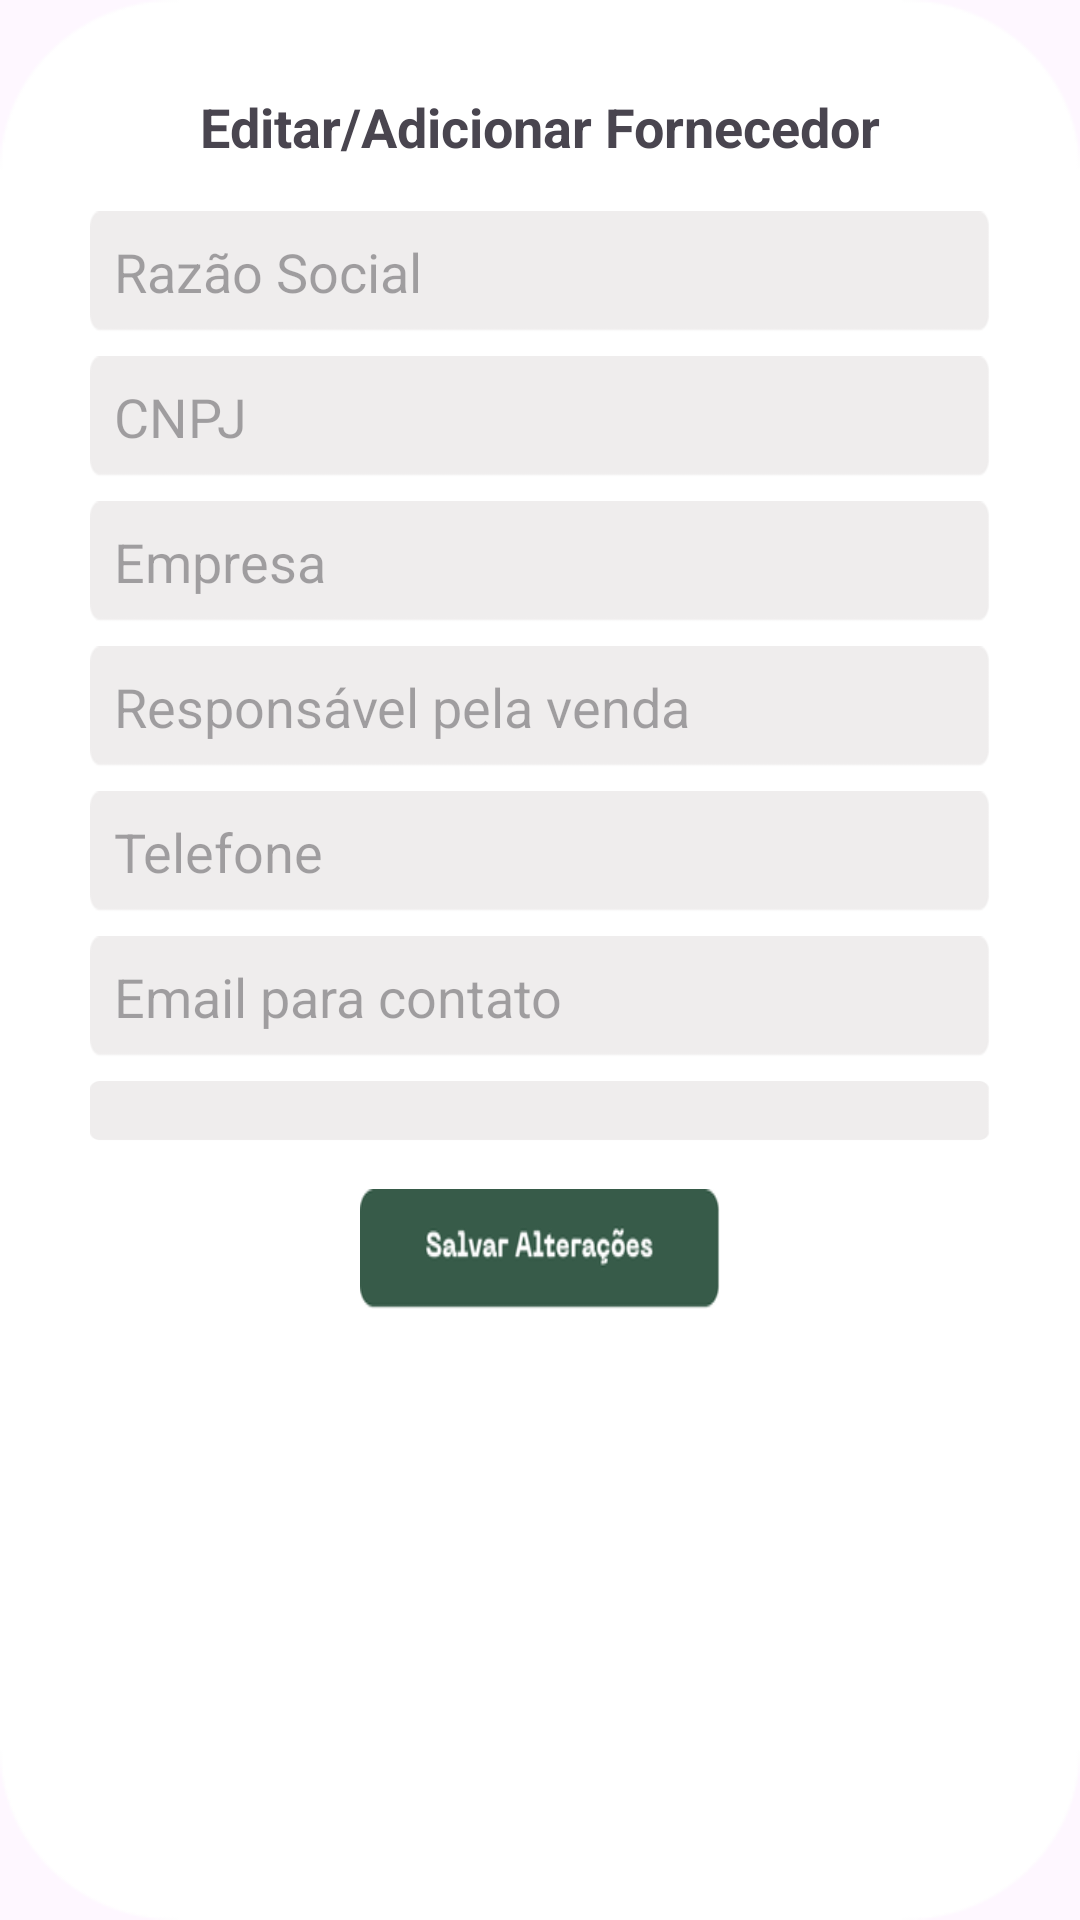

Reconstruct the res/layout file that produces this screen, plus the resources it refers to.
<!-- AndroidManifest.xml: application theme Theme.UrbanGreenMobile -->
<!-- res/layout/editar_fornecedor.xml -->
<?xml version="1.0" encoding="utf-8"?>
<RelativeLayout xmlns:android="http://schemas.android.com/apk/res/android"
    android:layout_width="match_parent"
    android:layout_height="wrap_content"
    android:padding="30dp"
    android:background="@drawable/background_cardedit">

    <TextView
        android:id="@+id/dialog_title"
        android:layout_width="wrap_content"
        android:layout_height="wrap_content"
        android:text="Editar/Adicionar Fornecedor"
        android:textStyle="bold"
        android:textSize="18sp"
        android:layout_centerHorizontal="true" />

    <ImageButton
        android:id="@+id/close_button"
        android:layout_width="20dp"
        android:layout_height="20dp"
        android:layout_alignParentEnd="true"
        android:background="@drawable/iconefechar"
        android:contentDescription="Fechar"/>

    <LinearLayout
        android:id="@+id/input_fields"
        android:layout_width="match_parent"
        android:layout_height="wrap_content"
        android:orientation="vertical"
        android:layout_below="@id/dialog_title"
        android:layout_marginTop="16dp">

        <EditText
            android:id="@+id/input_rzSocial"
            android:layout_width="match_parent"
            android:layout_height="wrap_content"
            android:hint="Razão Social"
            android:background="@drawable/background_inputtext"
            android:padding="8dp"/>

        <EditText
            android:id="@+id/input_cnpj"
            android:layout_width="match_parent"
            android:layout_height="wrap_content"
            android:hint="CNPJ"
            android:background="@drawable/background_inputtext"
            android:padding="8dp"
            android:layout_marginTop="8dp"/>

        <EditText
            android:id="@+id/input_nomeFantasia"
            android:layout_width="match_parent"
            android:layout_height="wrap_content"
            android:hint="Empresa"
            android:background="@drawable/background_inputtext"
            android:padding="8dp"
            android:layout_marginTop="8dp"/>

        <EditText
            android:id="@+id/input_responsavel"
            android:layout_width="match_parent"
            android:layout_height="wrap_content"
            android:hint="Responsável pela venda"
            android:background="@drawable/background_inputtext"
            android:padding="8dp"
            android:layout_marginTop="8dp"/>

        <EditText
            android:id="@+id/input_telefone"
            android:layout_width="match_parent"
            android:layout_height="wrap_content"
            android:hint="Telefone"
            android:background="@drawable/background_inputtext"
            android:padding="8dp"
            android:layout_marginTop="8dp"/>

        <EditText
            android:id="@+id/input_email"
            android:layout_width="match_parent"
            android:layout_height="wrap_content"
            android:hint="Email para contato"
            android:background="@drawable/background_inputtext"
            android:padding="8dp"
            android:layout_marginTop="8dp"/>

        <Spinner
            android:id="@+id/spinner_insumos"
            android:layout_width="match_parent"
            android:layout_height="wrap_content"
            android:prompt="@string/spinner_insumos"
            android:background="@drawable/background_inputtext"
            android:padding="8dp"
            android:layout_marginTop="8dp"/>

    </LinearLayout>

    <ImageButton
        android:id="@+id/btn_salvar"
        android:layout_width="120dp"
        android:layout_height="40dp"
        android:layout_centerHorizontal="true"
        android:layout_below="@id/input_fields"
        android:layout_marginTop="16dp"
        android:background="@drawable/btnsalvar"/>
</RelativeLayout>
<!-- resources referenced by this layout -->
<resources>
  <!-- drawable background_cardedit: png bitmap (drawable-nodpi, 6108 bytes) -->
  <!-- drawable background_inputtext: png bitmap (drawable-nodpi, 1475 bytes) -->
  <!-- drawable btnsalvar: png bitmap (drawable-nodpi, 5910 bytes) -->
  <style name="Theme.UrbanGreenMobile" parent="Base.Theme.UrbanGreenMobile" />
  <style name="Base.Theme.UrbanGreenMobile" parent="Theme.Material3.DayNight.NoActionBar">
          
          
      </style>
</resources>
